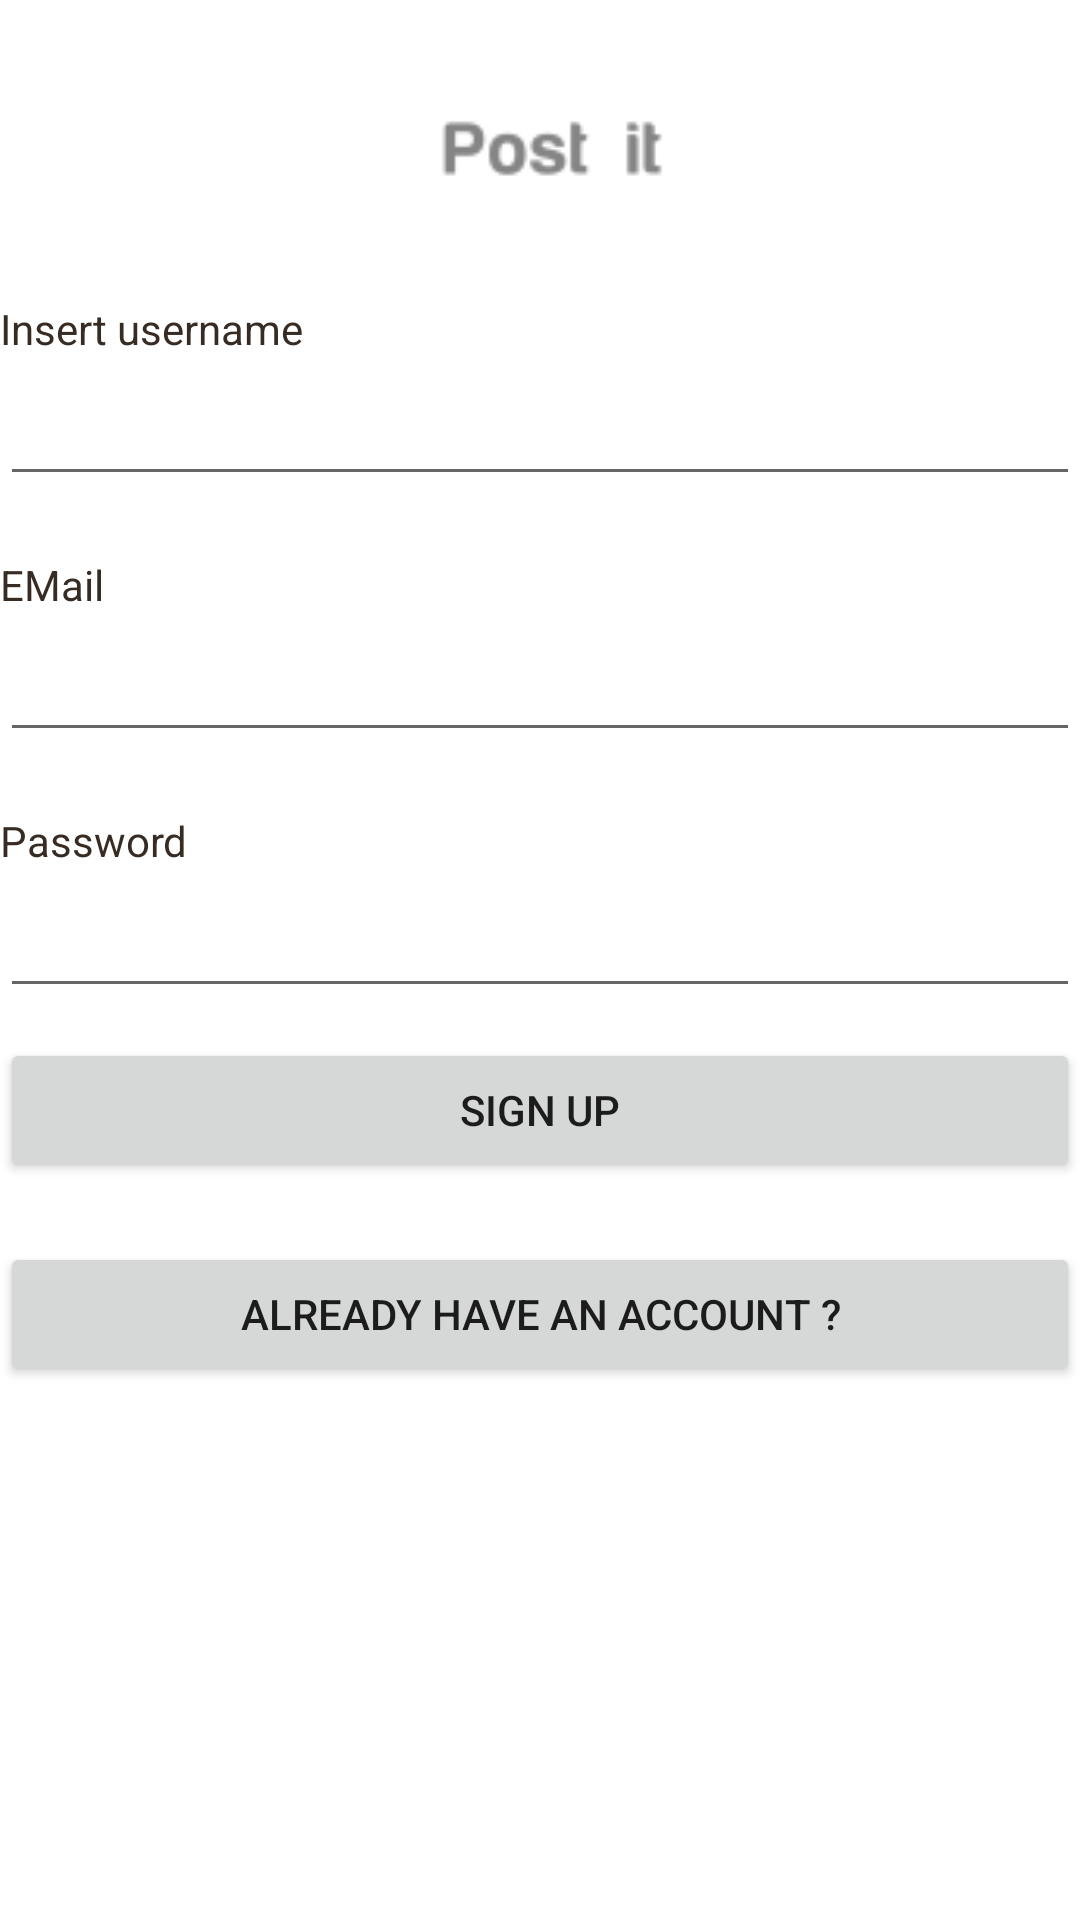

Produce the Android XML layout that renders to this screen, including the resource entries it uses.
<!-- AndroidManifest.xml: application theme AppTheme.NoActionBar -->
<!-- res/layout/activity_sign_up.xml -->
<?xml version="1.0" encoding="utf-8"?>
<ScrollView
    xmlns:android="http://schemas.android.com/apk/res/android"
    android:layout_width="fill_parent"
    android:layout_height="fill_parent"
    android:fillViewport="true">
    <RelativeLayout
        android:layout_width="fill_parent"
        android:layout_height="wrap_content" android:background="#fff">

        
        <LinearLayout android:id="@+id/header"
            android:layout_width="fill_parent"
            android:layout_height="wrap_content">
            

            <ImageView android:src="@drawable/logo"
                android:layout_width="fill_parent"
                android:layout_height="100dp"
                android:layout_marginStart="10dip"
                android:layout_marginLeft="10dip"
                android:contentDescription="@string/contentDescription_logo"/>
            
        </LinearLayout>
        


        
        

        
        <LinearLayout
            xmlns:android="http://schemas.android.com/apk/res/android"
            android:orientation="vertical"
            android:layout_width="match_parent"
            android:layout_height="wrap_content"
            android:layout_below="@id/header"
            android:id="@+id/sign_up_activity_llEditTextSignUp">

            
            <TextView android:layout_width="fill_parent"
                android:layout_height="wrap_content"
                android:textColor="#372c24"
                android:text="@string/insert_username"
                android:id="@+id/sign_up_activity_tvLogin" />
            <EditText android:id="@+id/sign_up_activity_etUsername"
                android:layout_width="fill_parent"
                android:layout_height="wrap_content"
                android:layout_marginTop="5dip"
                android:singleLine="true"
                android:layout_marginBottom="20dip"/>
            
            <TextView android:layout_width="fill_parent"
                android:layout_height="wrap_content"
                android:textColor="#372c24"
                android:text="@string/insert_email"
                android:id="@+id/sign_up_activity_twEmail" />
            <EditText android:id="@+id/sign_up_activity_etEmail"
                android:layout_width="fill_parent"
                android:layout_height="wrap_content"
                android:layout_marginTop="5dip"
                android:singleLine="true"
                android:layout_marginBottom="20dip"/>
            
            <TextView android:layout_width="fill_parent"
                android:layout_height="wrap_content"
                android:textColor="#372c24"
                android:text="@string/insert_password"
                android:id="@+id/sign_up_activity_tvPassword" />

            <EditText android:id="@+id/sign_up_activity_etPassword"
                android:layout_width="fill_parent"
                android:layout_height="wrap_content"
                android:inputType="textPassword"
                android:singleLine="true"
                android:layout_marginTop="5dip"/>
            
            <Button android:id="@+id/sign_up_activity_btnSignUp"
                android:layout_width="fill_parent"
                android:layout_height="wrap_content"
                android:layout_marginTop="10dip"
                android:text="@string/sign_up"/>

            
            <Button android:id="@+id/sign_up_activity_btnGoToLogin"
                android:layout_width="fill_parent"
                android:layout_height="wrap_content"
                android:text="@string/go_to_login"
                android:layout_marginTop="20dip"
                android:layout_marginBottom="20dip"
                />

        </LinearLayout>
        
    </RelativeLayout>
</ScrollView>
<!-- resources referenced by this layout -->
<resources>
  <!-- drawable logo: png bitmap (drawable-hdpi, 562 bytes) -->
  <string name="contentDescription_logo">Logo post it</string>
  <string name="go_to_login">Already have an account ?</string>
  <string name="insert_email">EMail</string>
  <string name="insert_password">Password</string>
  <string name="insert_username">Insert username</string>
  <string name="sign_up">Sign up</string>
  <style name="AppTheme.NoActionBar">
          <item name="windowActionBar">false</item>
          <item name="windowNoTitle">true</item>
      </style>
</resources>
